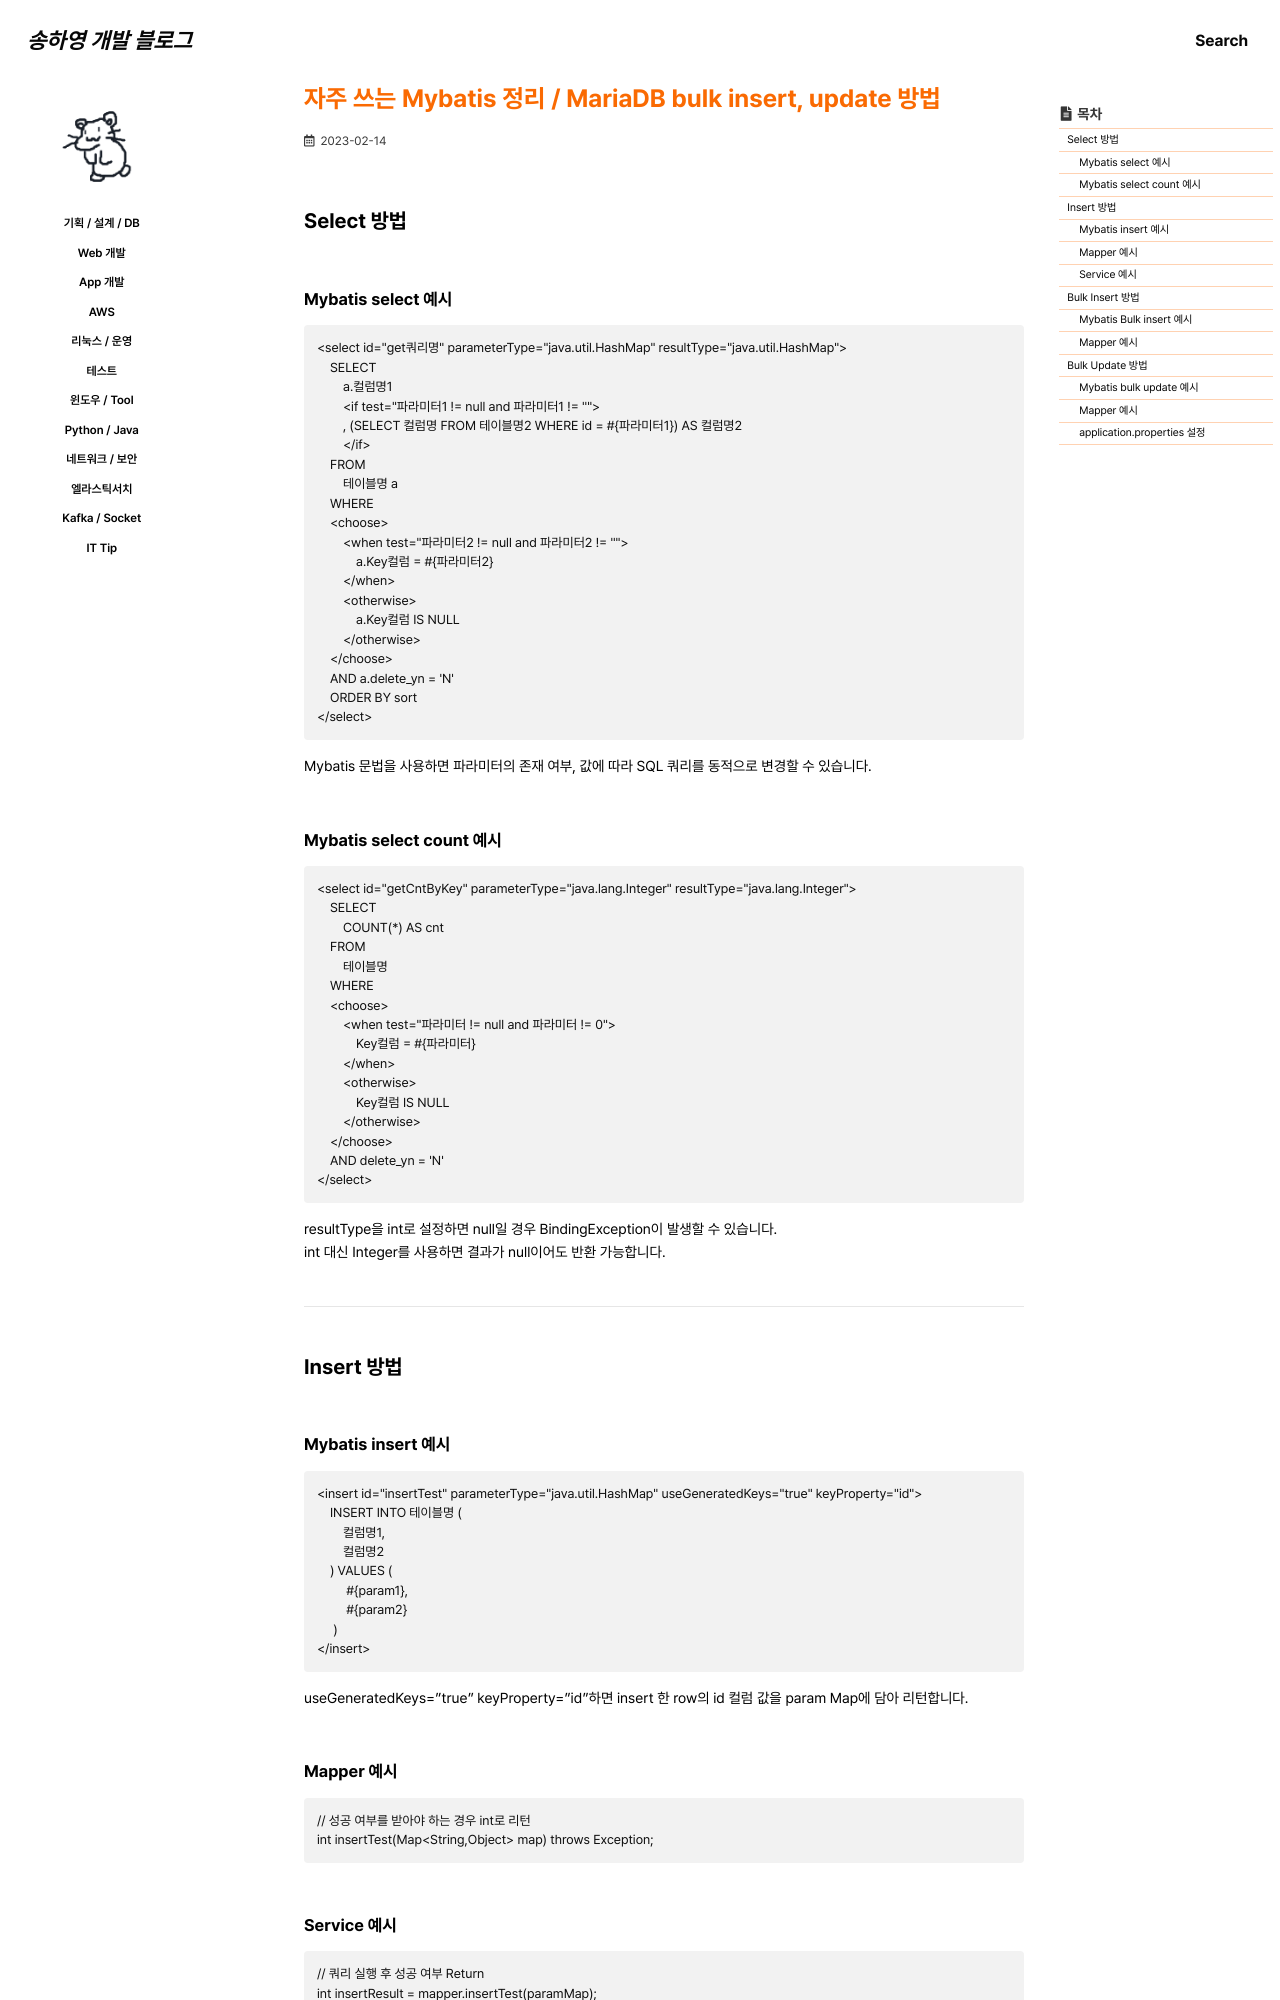

repository: 0songha0/0songha0.github.io · page: web-dev/2023-02-14-1.html · generator: jekyll

---
title: "자주 쓰는 Mybatis 정리 / MariaDB bulk insert, update 방법"
excerpt: ""

categories:
   - web-dev
tags:
  - []

permalink: /web-dev/2023-02-14-1

toc: true
toc_sticky: true
 
date: 2023-02-14
last_modified_at: 2023-02-14
---

## Select 방법

### Mybatis select 예시
```
<select id="get쿼리명" parameterType="java.util.HashMap" resultType="java.util.HashMap">
	SELECT
		a.컬럼명1
		<if test="파라미터1 != null and 파라미터1 != ''">
		, (SELECT 컬럼명 FROM 테이블명2 WHERE id = #{파라미터1}) AS 컬럼명2
		</if>
	FROM
		테이블명 a
	WHERE
	<choose>
		<when test="파라미터2 != null and 파라미터2 != ''">
			a.Key컬럼 = #{파라미터2}
		</when>
		<otherwise>
			a.Key컬럼 IS NULL
		</otherwise>
	</choose>
	AND a.delete_yn = 'N'
	ORDER BY sort
</select>
```
Mybatis 문법을 사용하면 파라미터의 존재 여부, 값에 따라 SQL 쿼리를 동적으로 변경할 수 있습니다.

### Mybatis select count 예시
```
<select id="getCntByKey" parameterType="java.lang.Integer" resultType="java.lang.Integer">
	SELECT
		COUNT(*) AS cnt
	FROM
		테이블명
	WHERE
	<choose>
		<when test="파라미터 != null and 파라미터 != 0">
			Key컬럼 = #{파라미터}
		</when>
		<otherwise>
			Key컬럼 IS NULL
		</otherwise>
	</choose>
	AND delete_yn = 'N'
</select>
```
resultType을 int로 설정하면 null일 경우 BindingException이 발생할 수 있습니다.  
int 대신 Integer를 사용하면 결과가 null이어도 반환 가능합니다.

---

## Insert 방법
